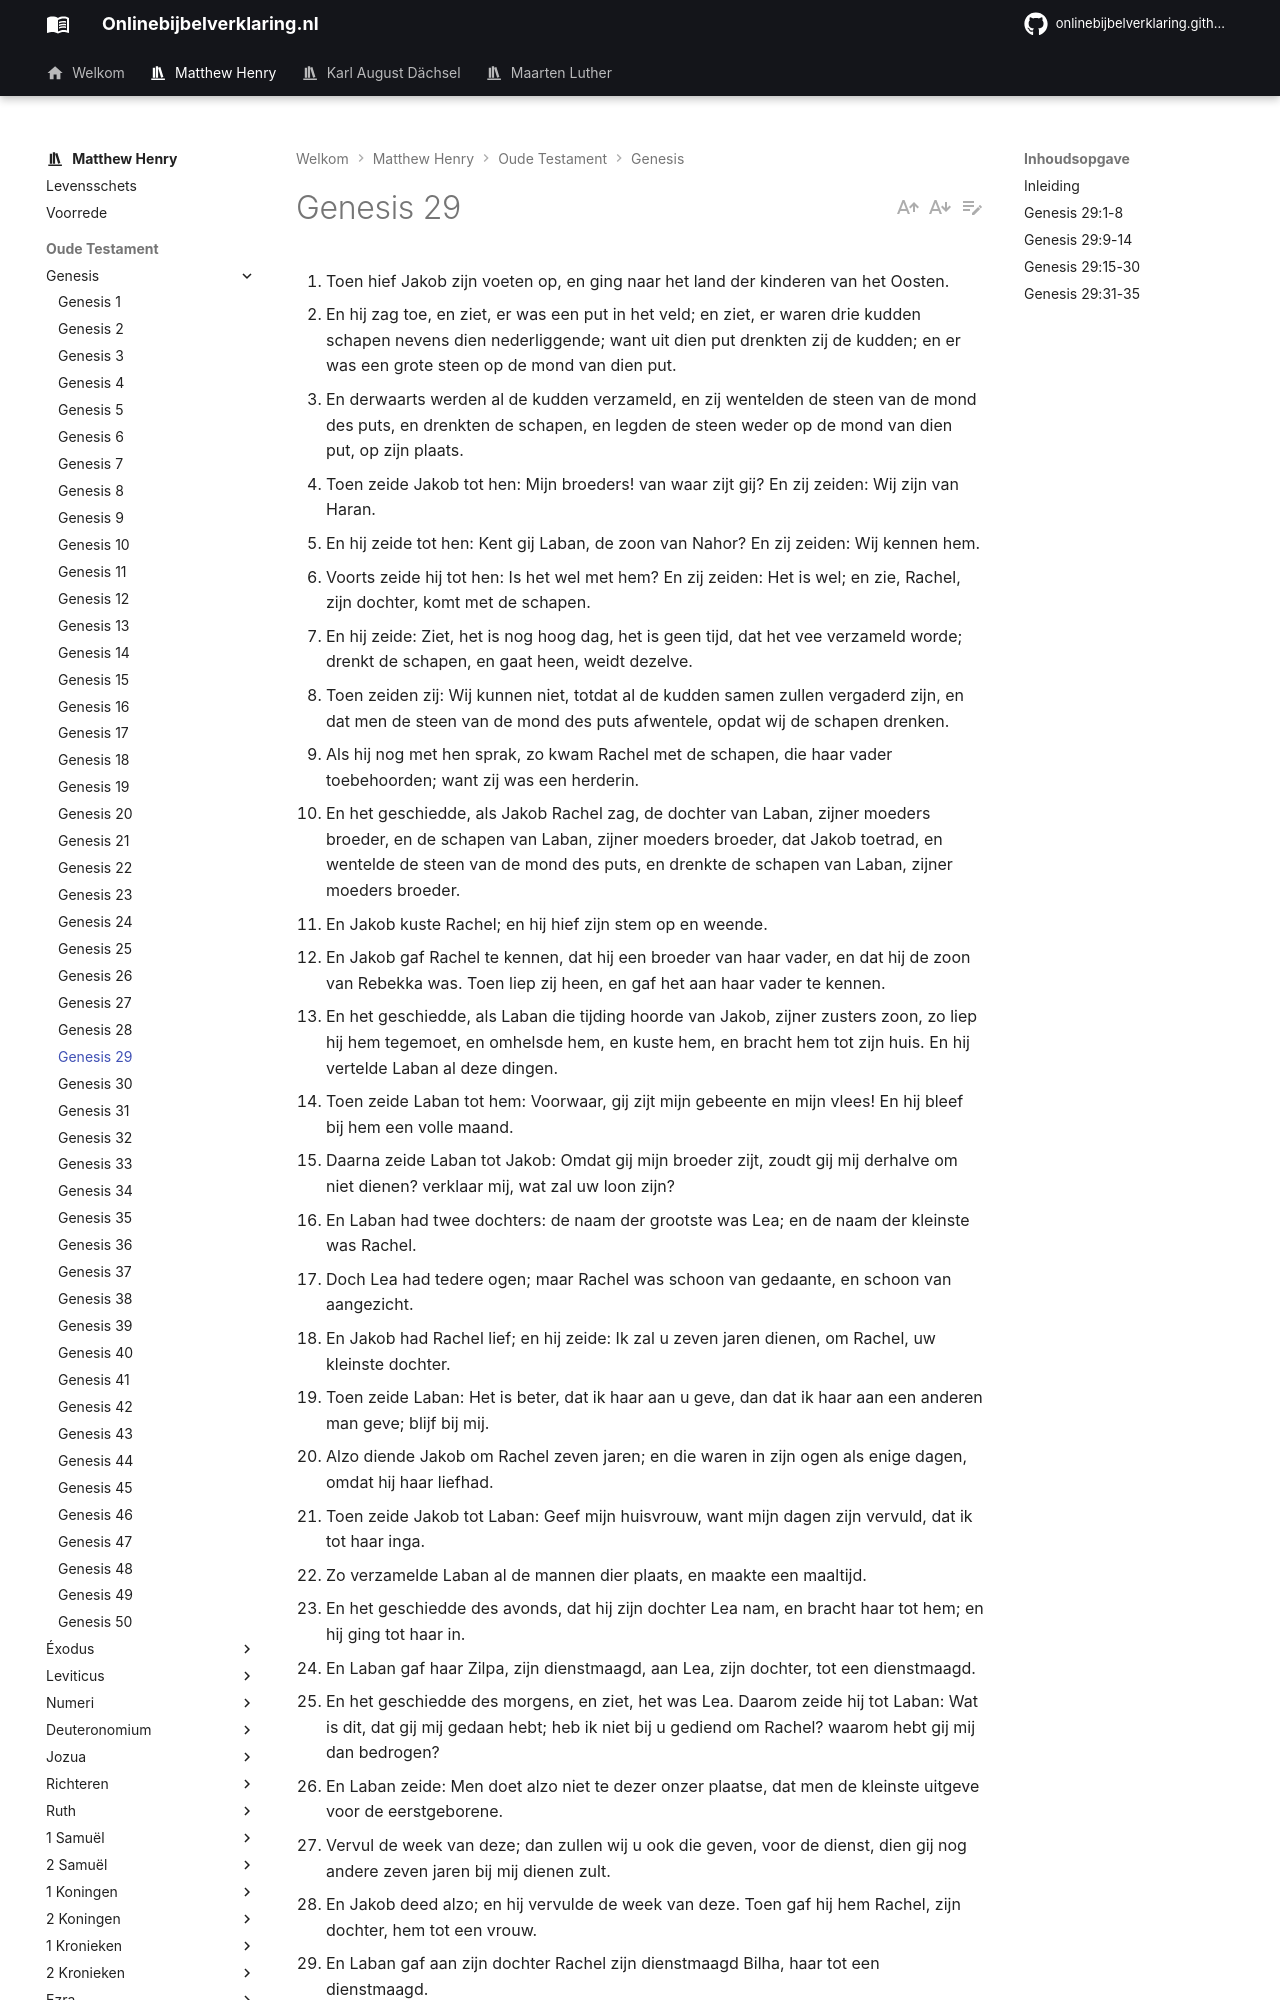

repository: onlinebijbelverklaring/dev-preview · page: matthewhenry/Genesis/Genesis29/index.html · generator: mkdocs

1. Toen hief Jakob zijn voeten op, en ging naar het land der kinderen van het Oosten. 
2. En hij zag toe, en ziet, er was een put in het veld; en ziet, er waren drie kudden schapen nevens dien nederliggende; want uit dien put drenkten zij de kudden; en er was een grote steen op de mond van dien put. 
3. En derwaarts werden al de kudden verzameld, en zij wentelden de steen van de mond des puts, en drenkten de schapen, en legden de steen weder op de mond van dien put, op zijn plaats. 
4. Toen zeide Jakob tot hen: Mijn broeders! van waar zijt gij? En zij zeiden: Wij zijn van Haran. 
5. En hij zeide tot hen: Kent gij Laban, de zoon van Nahor? En zij zeiden: Wij kennen hem. 
6. Voorts zeide hij tot hen: Is het wel met hem? En zij zeiden: Het is wel; en zie, Rachel, zijn dochter, komt met de schapen. 
7. En hij zeide: Ziet, het is nog hoog dag, het is geen tijd, dat het vee verzameld worde; drenkt de schapen, en gaat heen, weidt dezelve. 
8. Toen zeiden zij: Wij kunnen niet, totdat al de kudden samen zullen vergaderd zijn, en dat men de steen van de mond des puts afwentele, opdat wij de schapen drenken. 
9. Als hij nog met hen sprak, zo kwam Rachel met de schapen, die haar vader toebehoorden; want zij was een herderin. 
10. En het geschiedde, als Jakob Rachel zag, de dochter van Laban, zijner moeders broeder, en de schapen van Laban, zijner moeders broeder, dat Jakob toetrad, en wentelde de steen van de mond des puts, en drenkte de schapen van Laban, zijner moeders broeder. 
11. En Jakob kuste Rachel; en hij hief zijn stem op en weende. 
12. En Jakob gaf Rachel te kennen, dat hij een broeder van haar vader, en dat hij de zoon van Rebekka was. Toen liep zij heen, en gaf het aan haar vader te kennen. 
13. En het geschiedde, als Laban die tijding hoorde van Jakob, zijner zusters zoon, zo liep hij hem tegemoet, en omhelsde hem, en kuste hem, en bracht hem tot zijn huis. En hij vertelde Laban al deze dingen. 
14. Toen zeide Laban tot hem: Voorwaar, gij zijt mijn gebeente en mijn vlees! En hij bleef bij hem een volle maand. 
15. Daarna zeide Laban tot Jakob: Omdat gij mijn broeder zijt, zoudt gij mij derhalve om niet dienen? verklaar mij, wat zal uw loon zijn? 
16. En Laban had twee dochters: de naam der grootste was Lea; en de naam der kleinste was Rachel. 
17. Doch Lea had tedere ogen; maar Rachel was schoon van gedaante, en schoon van aangezicht. 
18. En Jakob had Rachel lief; en hij zeide: Ik zal u zeven jaren dienen, om Rachel, uw kleinste dochter. 
19. Toen zeide Laban: Het is beter, dat ik haar aan u geve, dan dat ik haar aan een anderen man geve; blijf bij mij. 
20. Alzo diende Jakob om Rachel zeven jaren; en die waren in zijn ogen als enige dagen, omdat hij haar liefhad. 
21. Toen zeide Jakob tot Laban: Geef mijn huisvrouw, want mijn dagen zijn vervuld, dat ik tot haar inga. 
22. Zo verzamelde Laban al de mannen dier plaats, en maakte een maaltijd. 
23. En het geschiedde des avonds, dat hij zijn dochter Lea nam, en bracht haar tot hem; en hij ging tot haar in. 
24. En Laban gaf haar Zilpa, zijn dienstmaagd, aan Lea, zijn dochter, tot een dienstmaagd. 
25. En het geschiedde des morgens, en ziet, het was Lea. Daarom zeide hij tot Laban: Wat is dit, dat gij mij gedaan hebt; heb ik niet bij u gediend om Rachel? waarom hebt gij mij dan bedrogen? 
26. En Laban zeide: Men doet alzo niet te dezer onzer plaatse, dat men de kleinste uitgeve voor de eerstgeborene. 
27. Vervul de week van deze; dan zullen wij u ook die geven, voor de dienst, dien gij nog andere zeven jaren bij mij dienen zult. 
28. En Jakob deed alzo; en hij vervulde de week van deze. Toen gaf hij hem Rachel, zijn dochter, hem tot een vrouw. 
29. En Laban gaf aan zijn dochter Rachel zijn dienstmaagd Bilha, haar tot een dienstmaagd. 
30. En hij ging ook in tot Rachel, en had ook Rachel liever dan Lea; en hij diende bij hem nog andere zeven jaren. 
31. Toen nu de HEERE zag, dat Lea gehaat was, opende Hij haar baarmoeder; maar Rachel was onvruchtbaar. 
32. En Lea werd bevrucht, en baarde een zoon, en zij noemde zijn naam Ruben; want zij zeide: Omdat de HEERE mijn verdrukking heeft aangezien, daarom zal mijn man mij nu liefhebben. 
33. En zij werd wederom bevrucht, en baarde een zoon, en zeide: Dewijl de HEERE gehoord heeft, dat ik gehaat was, zo heeft Hij mij ook dezen gegeven; en zij noemde zijn naam Simeon. 
34. En zij werd nog bevrucht, en baarde een zoon, en zeide: Nu zal zich ditmaal mijn man bij mij voegen, dewijl ik hem drie zonen gebaard heb; daarom noemde zij zijn naam Levi. 
35. En zij werd wederom bevrucht, en baarde een zoon, en zeide: Ditmaal zal ik de HEERE loven; daarom noemde zij zijn naam Juda. En zij hield op van baren.
